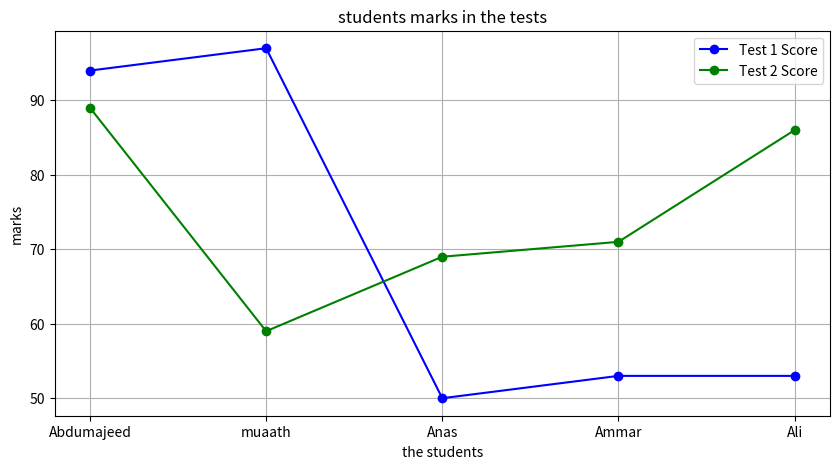

This chart was generated by the following Python code:
import numpy as np
import pandas as pd
import matplotlib.pyplot as plt

# إعداد بيانات افتراضية
np.random.seed(0)  # لتكرار النتائج
students = ['Abdumajeed', 'muaath', 'Anas', 'Ammar', 'Ali']
test1_scores = np.random.randint(50, 100, size=len(students))
test2_scores = np.random.randint(50, 100, size=len(students))

# إنشاء DataFrame
data = {
    'Student': students,
    'Test 1 Score': test1_scores,
    'Test 2 Score': test2_scores
}
df = pd.DataFrame(data)

# عرض البيانات
print("بيانات الطلاب:")
print(df)

# حساب الإحصاءات الأساسية
mean_test1 = np.mean(df['Test 1 Score'])
median_test1 = np.median(df['Test 1 Score'])
std_test1 = np.std(df['Test 1 Score'])

mean_test2 = np.mean(df['Test 2 Score'])
median_test2 = np.median(df['Test 2 Score'])
std_test2 = np.std(df['Test 2 Score'])

# عرض الإحصاءات
print("\nإحصاءات اختبار 1:")
print(f"متوسط الدرجات: {mean_test1:.2f}")
print(f"الوسيط: {median_test1:.2f}")
print(f"الانحراف المعياري: {std_test1:.2f}")

print("\nإحصاءات اختبار 2:")
print(f"متوسط الدرجات: {mean_test2:.2f}")
print(f"الوسيط: {median_test2:.2f}")
print(f"الانحراف المعياري: {std_test2:.2f}")


# إعداد الرسم البياني
plt.figure(figsize=(10, 5))

# رسم الدرجات لاختبار 1
plt.plot(df['Student'], df['Test 1 Score'], marker='o', label='Test 1 Score', color='blue')

# رسم الدرجات لاختبار 2
plt.plot(df['Student'], df['Test 2 Score'], marker='o', label='Test 2 Score', color='green')

# إضافة عنوان وتسميات المحاور
plt.title('students marks in the tests')
plt.xlabel('the students')
plt.ylabel('marks')
plt.legend()

# عرض الرسم البياني
plt.grid(True)
plt.show()



#شرح التنفيذ:
#إنشاء بيانات افتراضية: قمنا بإنشاء بيانات درجات الطلاب باستخدام NumPy وPandas.
#قمنا بتوليد درجات عشوائية لاختبارين للطلاب.
#تحليل البيانات: استخدمنا NumPy لحساب الإحصاءات الأساسية مثل المتوسط و الوسيط والانحراف المعياري لكل اختبار.
#تصور البيانات:استخدمنا Matplotlib لرسم مخطط يوضح درجات الطلاب في الاختبارين.